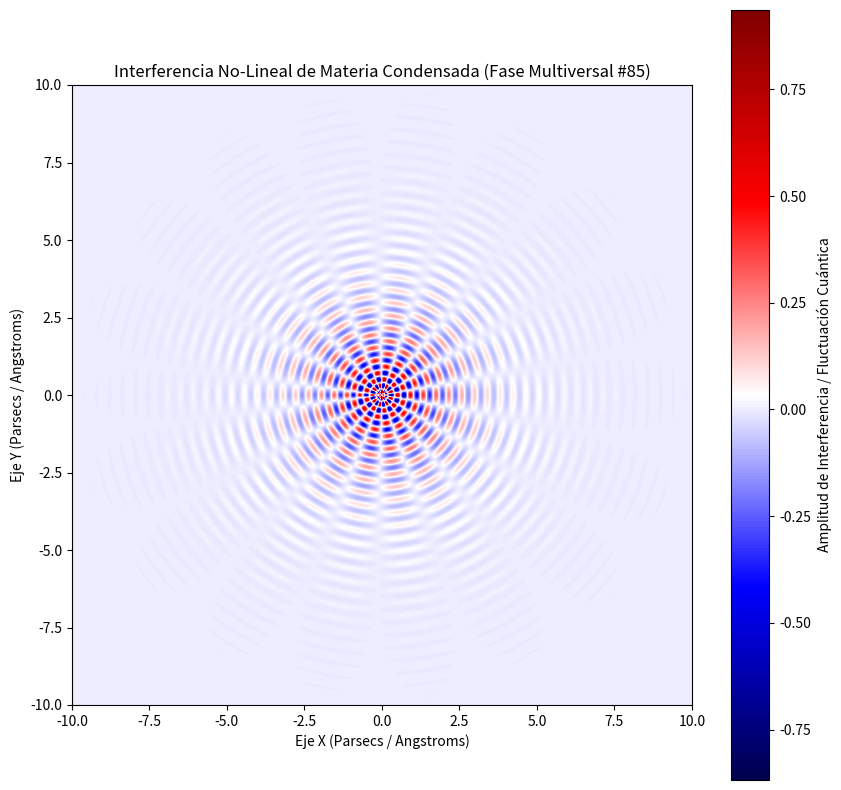

This chart was generated by the following Python code:
%matplotlib inline
# Simulación Multiversal: Materia Condensada - Variante 85
import numpy as np
import matplotlib.pyplot as plt

# Parámetros Físicos No-Lineales
omega_1 = 15.153
omega_2 = 8.859
lambda_decay = 0.67
phase_shift = 0.158

x = np.linspace(-10, 10, 800)
y = np.linspace(-10, 10, 800)
X, Y = np.meshgrid(x, y)

# Dinámica de Fluidos / Campos Tensor-Escalares (Fase Multiversal)
R = np.sqrt(X**2 + Y**2) + 1e-5
Z = (np.sin(omega_1 * R + phase_shift) * np.cos(omega_2 * np.arctan2(Y, X))) * np.exp(-lambda_decay * R)

plt.figure(figsize=(10, 10))
plt.imshow(Z, cmap='seismic', extent=[-10, 10, -10, 10], origin='lower')
plt.colorbar(label='Amplitud de Interferencia / Fluctuación Cuántica')
plt.title(r'Interferencia No-Lineal de Materia Condensada (Fase Multiversal #85)')
plt.xlabel('Eje X (Parsecs / Angstroms)')
plt.ylabel('Eje Y (Parsecs / Angstroms)')
plt.show()
